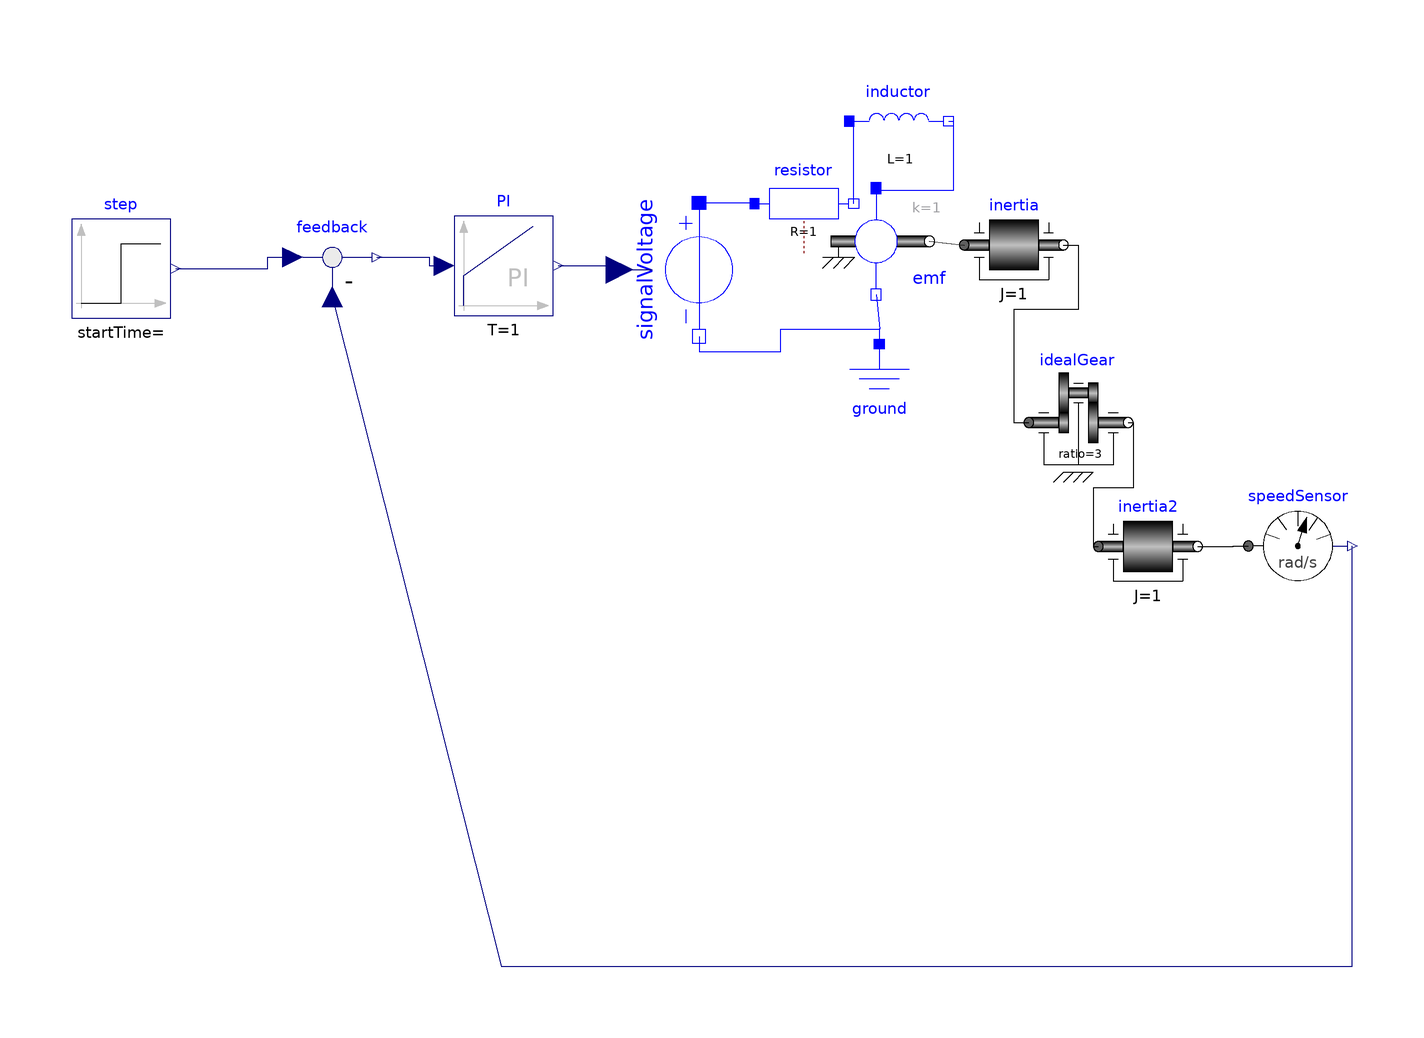

This picture is the connection diagram that the Modelica source below describes through its graphical annotations.

model Controle
  Modelica.Blocks.Continuous.PI PI(T = 1) annotation(Placement(visible = true, transformation(origin = {-47.874, 58.295}, extent = {{-10, -10}, {10, 10}}, rotation = 0)));
  Modelica.Blocks.Math.Feedback feedback annotation(Placement(visible = true, transformation(origin = {-82.405, 60}, extent = {{-10, -10}, {10, 10}}, rotation = 0)));
  Modelica.Mechanics.Rotational.Sensors.SpeedSensor speedSensor annotation(Placement(visible = true, transformation(origin = {112.292, 1.771}, extent = {{-10, -10}, {10, 10}}, rotation = 0)));
  Modelica.Electrical.Analog.Sources.SignalVoltage signalVoltage annotation(Placement(visible = true, transformation(origin = {-8.467, 57.5}, extent = {{13.467, -13.467}, {-13.467, 13.467}}, rotation = 810)));
  Modelica.Electrical.Analog.Basic.Ground ground annotation(Placement(visible = true, transformation(origin = {27.874, 32.5}, extent = {{-10, -10}, {10, 10}}, rotation = 0)));
  Modelica.Electrical.Analog.Basic.Resistor resistor(R = 1) annotation(Placement(visible = true, transformation(origin = {12.718, 70.819}, extent = {{-10, -10}, {10, 10}}, rotation = 0)));
  Modelica.Electrical.Analog.Basic.Inductor inductor(L = 1) annotation(Placement(visible = true, transformation(origin = {31.837, 87.5}, extent = {{-10, -10}, {10, 10}}, rotation = 0)));
  Modelica.Electrical.Analog.Basic.EMF emf(k = 1) annotation(Placement(visible = true, transformation(origin = {27.244, 63.229}, extent = {{-10.729, -10.729}, {10.729, 10.729}}, rotation = 0)));
  Modelica.Mechanics.Rotational.Components.Inertia inertia(J = 1) annotation(Placement(visible = true, transformation(origin = {55, 62.5}, extent = {{-10, -10}, {10, 10}}, rotation = 0)));
  Modelica.Mechanics.Rotational.Components.Inertia inertia2(J = 1) annotation(Placement(visible = true, transformation(origin = {82.058, 1.682}, extent = {{-10, -10}, {10, 10}}, rotation = 0)));
  Modelica.Mechanics.Rotational.Components.IdealGear idealGear(ratio = 3) annotation(Placement(visible = true, transformation(origin = {68.038, 26.682}, extent = {{-10, -10}, {10, 10}}, rotation = 0)));
  Modelica.Blocks.Sources.Step step annotation(Placement(visible = true, transformation(origin = {-125, 57.727}, extent = {{-10, -10}, {10, 10}}, rotation = 0)));
equation
  connect(step.y, feedback.u1) annotation(Line(visible = true, origin = {-98.804, 58.864}, points = {{-15.196, -1.136}, {3.399, -1.136}, {3.399, 1.136}, {8.399, 1.136}}, color = {0, 0, 127}));
  connect(PI.y, signalVoltage.v) annotation(Line(visible = true, origin = {-26.159, 57.898}, points = {{-10.715, 0.398}, {1.225, 0.398}, {1.225, -0.398}, {8.265, -0.398}}, color = {0, 0, 127}));
  connect(feedback.y, PI.u) annotation(Line(visible = true, origin = {-64.757, 59.148}, points = {{-8.648, 0.852}, {1.883, 0.852}, {1.883, -0.852}, {4.883, -0.852}}, color = {0, 0, 127}));
  connect(feedback.u2, speedSensor.w) annotation(Line(visible = true, origin = {37.453, -28.697}, points = {{-119.858, 80.697}, {-85.839, -54.286}, {85.839, -54.286}, {85.839, 30.468}}, color = {0, 0, 127}));
  connect(inertia2.flange_b, speedSensor.flange) annotation(Line(visible = true, origin = {98.233, 1.727}, points = {{-6.175, -0.044}, {1.058, -0.044}, {1.058, 0.044}, {4.058, 0.044}}));
  connect(inertia.flange_b, idealGear.flange_a) annotation(Line(visible = true, origin = {61.519, 46.227}, points = {{3.481, 16.273}, {6.494, 16.273}, {6.494, 3.273}, {-6.494, 3.273}, {-6.494, -19.545}, {-3.481, -19.545}}));
  connect(idealGear.flange_b, inertia2.flange_a) annotation(Line(visible = true, origin = {75.048, 13.941}, points = {{2.99, 12.742}, {4.002, 12.742}, {4.002, -0.483}, {-4.002, -0.483}, {-4.002, -12.258}, {-2.99, -12.258}}));
  connect(resistor.p, signalVoltage.p) annotation(Line(visible = true, origin = {-1.01, 70.918}, points = {{3.728, -0.099}, {3.728, 0.049}, {-7.457, 0.049}}, color = {0, 0, 255}));
  connect(resistor.n, inductor.p) annotation(Line(visible = true, origin = {22.424, 81.94}, points = {{0.294, -11.121}, {0.294, 5.56}, {-0.587, 5.56}}, color = {0, 0, 255}));
  connect(inductor.n, emf.p) annotation(Line(visible = true, origin = {36.692, 78.9}, points = {{5.145, 8.6}, {6.145, 8.6}, {6.145, -5.4}, {-8.718, -5.4}, {-9.447, -4.942}}, color = {0, 0, 255}));
  connect(emf.n, ground.p) annotation(Line(visible = true, origin = {27.924, 46.5}, points = {{-0.679, 6}, {0.05, -1}, {-0.05, -1}, {-0.05, -4}}, color = {0, 0, 255}));
  connect(signalVoltage.n, ground.p) annotation(Line(visible = true, origin = {9.136, 43.266}, points = {{-17.603, 0.766}, {-17.603, -2.234}, {-1.136, -2.234}, {-1.136, 2.234}, {18.738, 2.234}, {18.738, -0.767}}, color = {0, 0, 255}));
  connect(emf.flange, inertia.flange_a) annotation(Line(visible = true, origin = {41.487, 62.5}, points = {{-3.513, 0.729}, {3.513, 0}}));
  annotation(Diagram(coordinateSystem(extent = {{-148.5, -105}, {148.5, 105}}, preserveAspectRatio = true, initialScale = 0.1, grid = {5, 5})));
end Controle;